Image classification data set "overlays" (Paras-so/Rice-leaf-disease-predictor on GitHub). Class labels (6): bacterial leaf blight, brown spot, healthy, leaf blast, leaf scald, narrow brown spot.

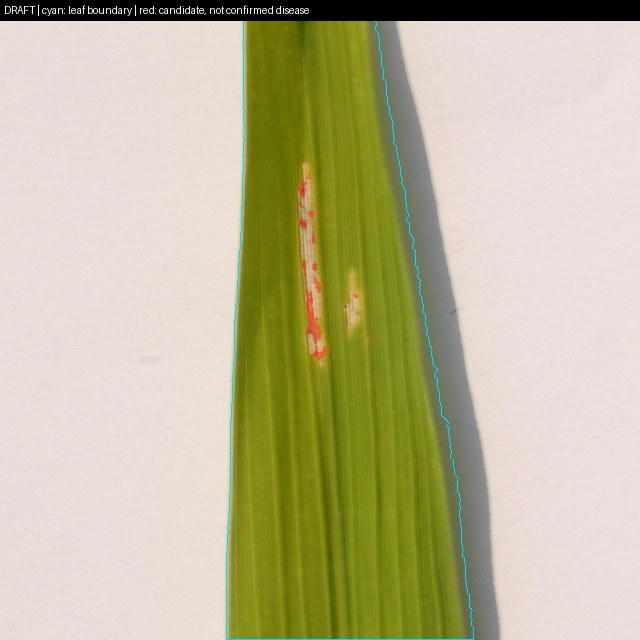
Label: bacterial leaf blight

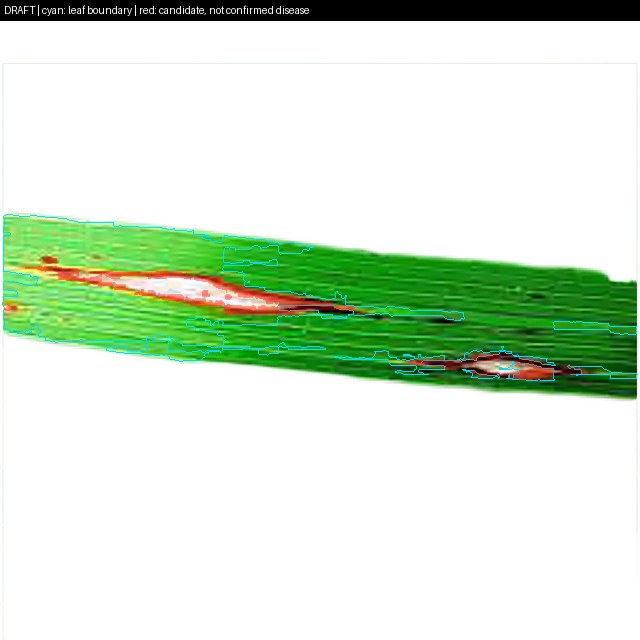
Label: leaf blast

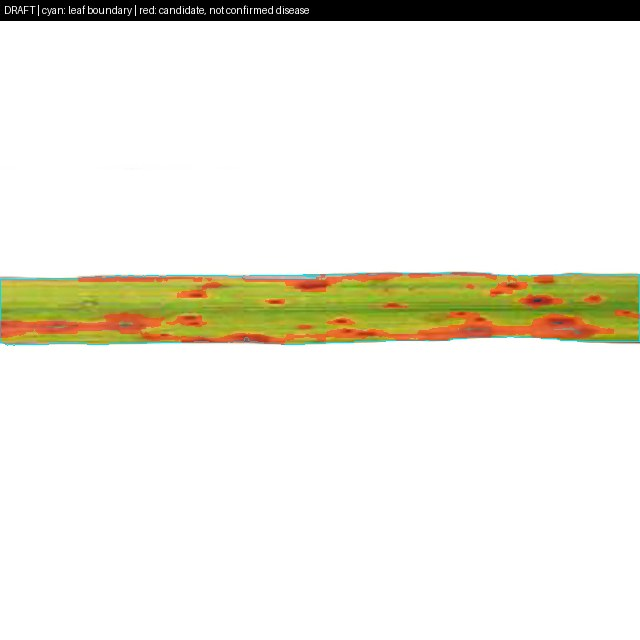
Label: brown spot

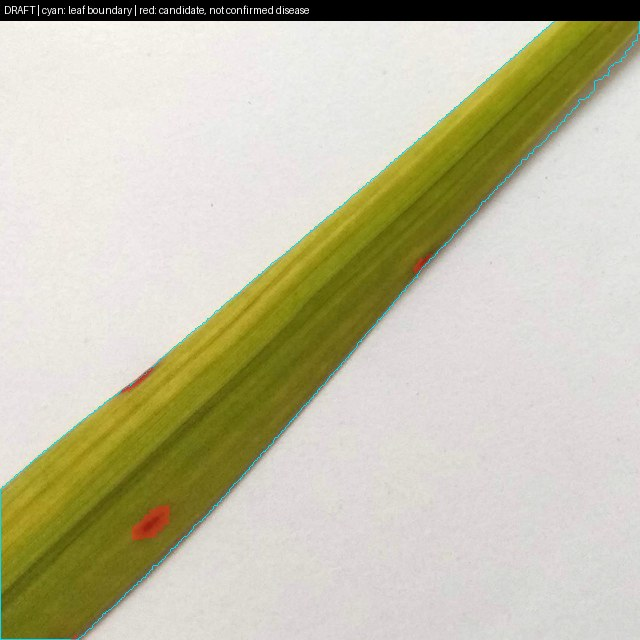
Label: brown spot

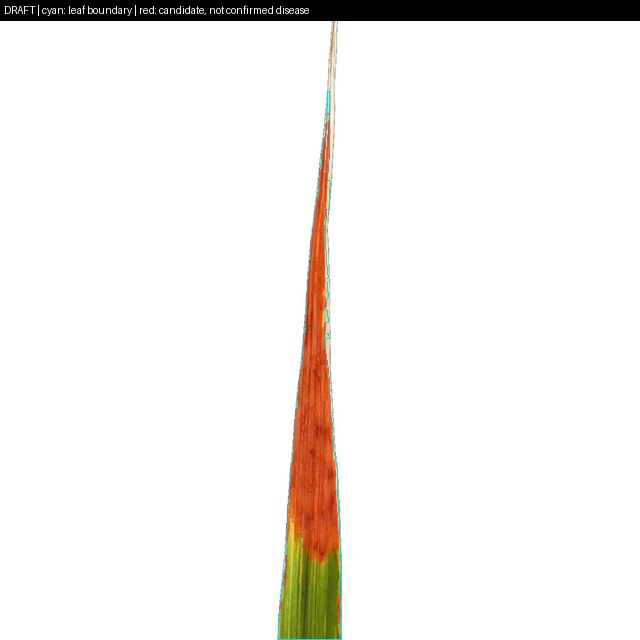
Label: leaf scald

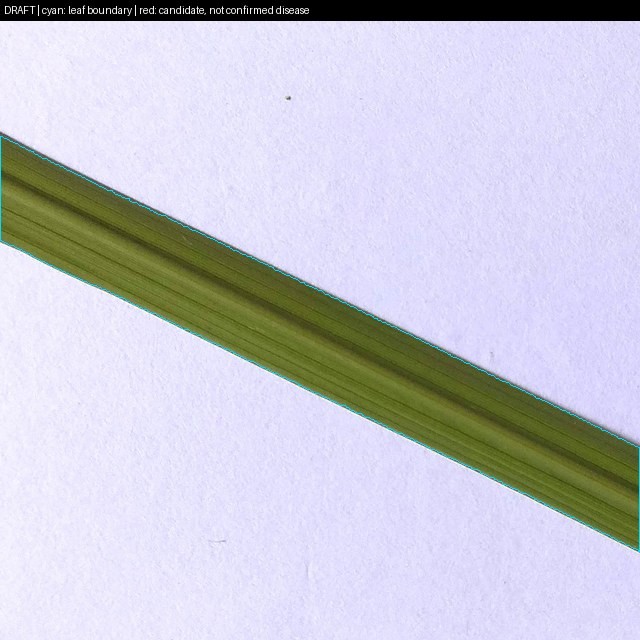
Label: healthy
